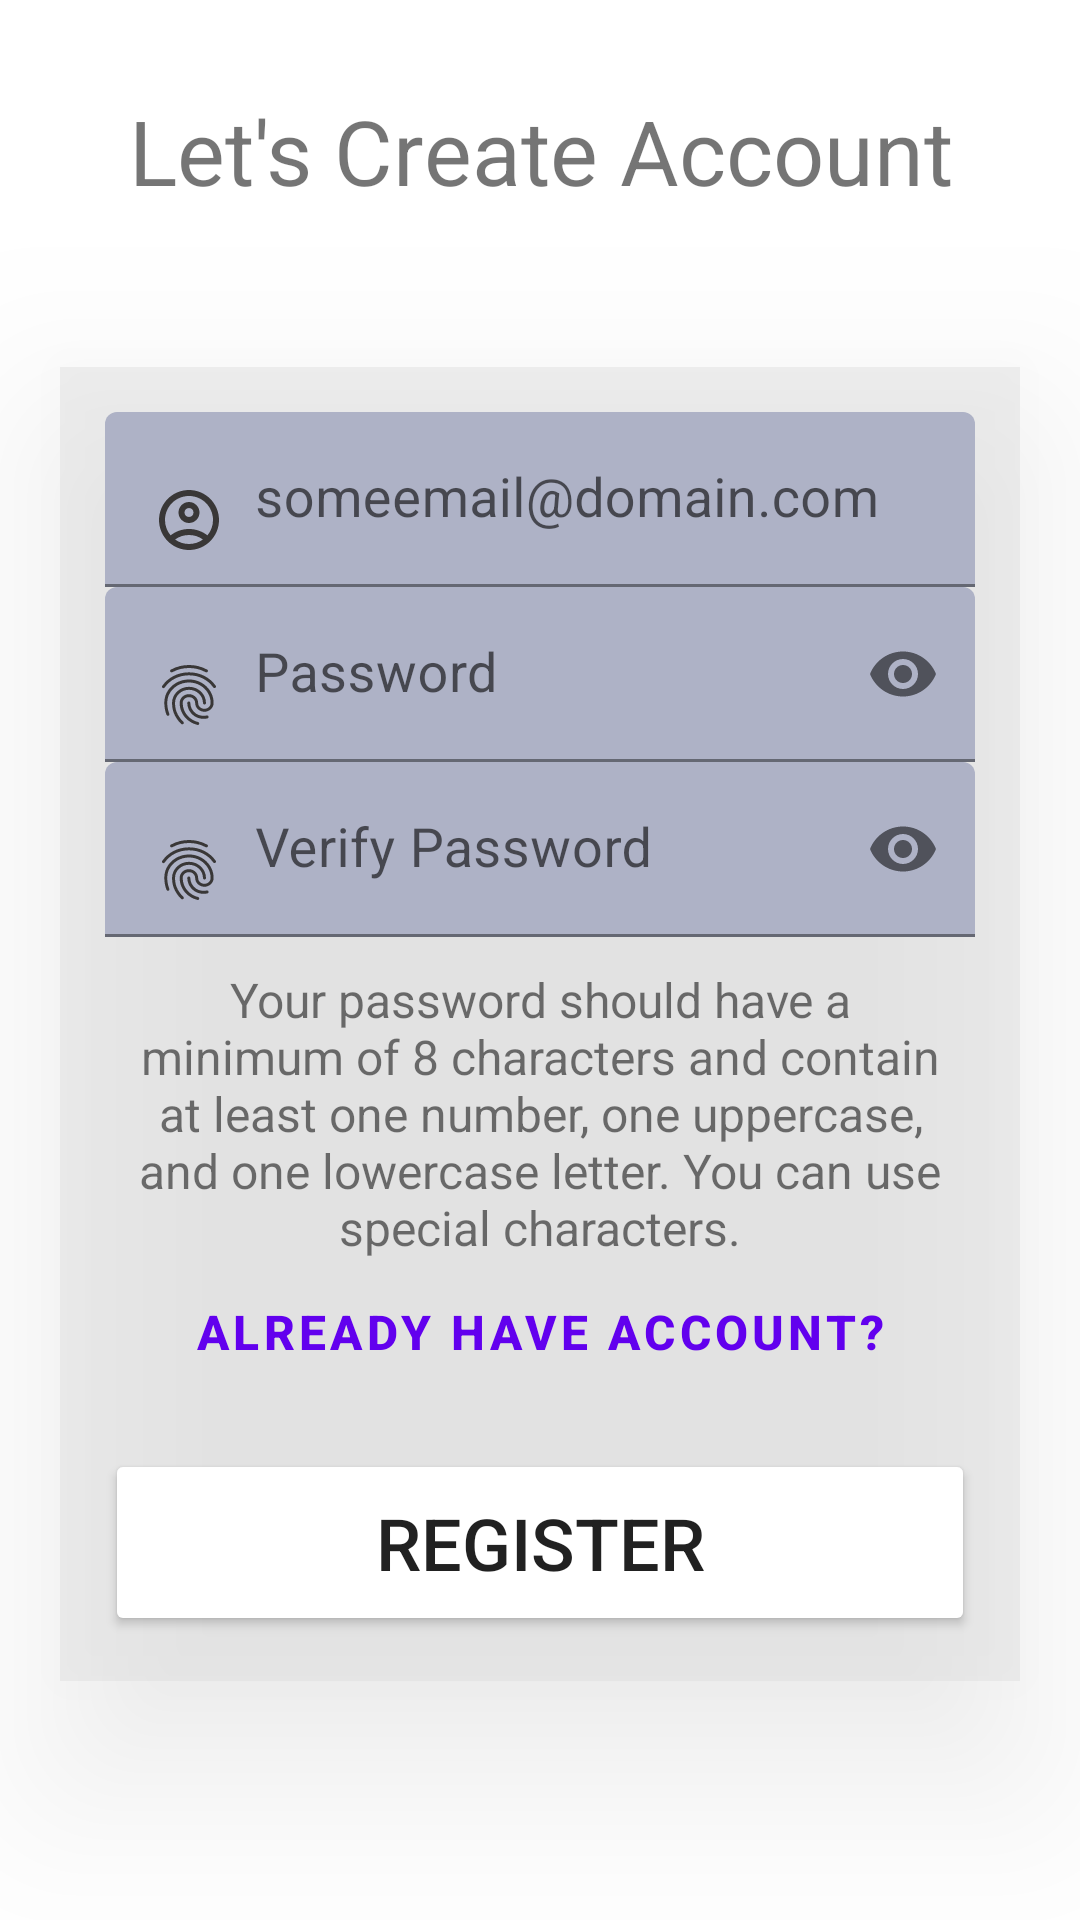

Write the Android layout XML for this screen, with the resource values it uses.
<!-- AndroidManifest.xml: application theme Theme.PhoneSpecification -->
<!-- res/layout/fragment_register.xml -->
<?xml version="1.0" encoding="utf-8"?>
<LinearLayout xmlns:android="http://schemas.android.com/apk/res/android"
    xmlns:app="http://schemas.android.com/apk/res-auto"
    xmlns:tools="http://schemas.android.com/tools"
    android:layout_width="match_parent"
    android:layout_height="match_parent"
    android:layout_gravity="center_vertical"
    android:background="@drawable/bg2"
    android:orientation="vertical"
    android:elevation="15dp"
    tools:context=".views.fragments.RegisterFragment">

    <TextView
        android:id="@+id/txt_slogan"
        android:layout_width="match_parent"
        android:layout_height="wrap_content"
        android:layout_marginVertical="30dp"
        android:text="@string/let_s_create_account"
        android:textAlignment="center"
        android:textColor="@color/blue_grey_light"
        android:textSize="30sp"/>

    <androidx.constraintlayout.widget.ConstraintLayout
        android:id="@+id/wrap"
        android:layout_width="match_parent"
        android:layout_height="wrap_content"
        android:layout_gravity="center"
        android:layout_marginHorizontal="20dp"
        android:layout_marginTop="22dp"
        android:animateLayoutChanges="true"
        android:background="#6FDBDBDB"
        android:elevation="35dp"
        android:focusable="auto"
        android:orientation="vertical"
        android:padding="15dp"
        app:cornerRadius="40dp">

        <com.google.android.material.textfield.TextInputLayout
            android:id="@+id/wrap_username"
            android:layout_width="match_parent"
            android:layout_height="wrap_content"
            app:layout_constraintEnd_toEndOf="parent"
            app:layout_constraintStart_toStartOf="parent"
            app:layout_constraintBottom_toTopOf="@id/wrap_password1">

            <com.google.android.material.textfield.TextInputEditText
                android:id="@+id/input_username"
                android:layout_width="match_parent"
                android:layout_height="wrap_content"
                android:backgroundTint="#AEB2C6"
                android:drawableStart="@drawable/ic_username"
                android:drawablePadding="10dp"
                android:ems="10"
                android:hint="@string/username"
                android:inputType="textEmailAddress"
                android:singleLine="true"
                android:textColor="@color/black"
                android:textColorHint="@color/black_effective"
                android:textSize="18sp" />

        </com.google.android.material.textfield.TextInputLayout>

        <com.google.android.material.textfield.TextInputLayout
            android:id="@+id/wrap_password1"
            android:layout_width="match_parent"
            android:layout_height="wrap_content"
            app:endIconMode="password_toggle"
            app:layout_constraintEnd_toEndOf="parent"
            app:layout_constraintStart_toStartOf="parent"
            app:layout_constraintTop_toBottomOf="@id/wrap_username">

            <com.google.android.material.textfield.TextInputEditText
                android:id="@+id/input_pass1"
                android:layout_width="match_parent"
                android:layout_height="wrap_content"
                android:backgroundTint="#AEB2C6"
                android:drawableStart="@drawable/ic_fingerprint"
                android:drawablePadding="10dp"
                android:ems="10"
                android:hint="@string/password"
                android:inputType="textPassword"
                android:textColor="@color/black"
                android:textSize="18sp" />

        </com.google.android.material.textfield.TextInputLayout>

        <com.google.android.material.textfield.TextInputLayout
            android:id="@+id/wrap_password2"
            android:layout_width="match_parent"
            android:layout_height="wrap_content"
            app:endIconMode="password_toggle"
            app:layout_constraintEnd_toEndOf="parent"
            app:layout_constraintStart_toStartOf="parent"
            app:layout_constraintTop_toBottomOf="@id/wrap_password1">

            <com.google.android.material.textfield.TextInputEditText
                android:id="@+id/input_pass_2"
                android:layout_width="match_parent"
                android:layout_height="wrap_content"
                android:backgroundTint="#AEB2C6"
                android:drawableStart="@drawable/ic_fingerprint"
                android:drawablePadding="10dp"
                android:ems="10"
                android:hint="@string/password_2"
                android:importantForAutofill="no"
                android:inputType="textPassword"
                android:textColor="@color/black"
                android:textSize="18sp" />

        </com.google.android.material.textfield.TextInputLayout>

        <TextView
            android:id="@+id/txt_error"
            android:layout_width="match_parent"
            android:layout_height="wrap_content"
            android:layout_marginTop="20dp"
            android:text="@string/input_incorrect"
            android:textAlignment="center"
            android:textColor="@color/google"
            android:textSize="18sp"
            android:visibility="gone"
            app:layout_constraintEnd_toEndOf="parent"
            app:layout_constraintStart_toStartOf="parent"
            app:layout_constraintTop_toBottomOf="@id/wrap_password2" />

        <TextView
            android:id="@+id/txt_pass_criteria"
            android:layout_width="match_parent"
            android:layout_height="wrap_content"
            android:layout_margin="10dp"
            android:text="@string/pass_criteria"
            android:textAlignment="center"
            android:textColor="@color/blue_black_light"
            android:textSize="16sp"
            app:layout_constraintEnd_toEndOf="parent"
            app:layout_constraintStart_toStartOf="parent"
            app:layout_constraintTop_toBottomOf="@id/txt_error" />

        <Button
            android:id="@+id/btn_login"
            style="@style/Widget.MaterialComponents.Button.TextButton"
            android:layout_width="wrap_content"
            android:layout_height="wrap_content"
            android:text="@string/have_account"
            android:textAlignment="center"
            android:textColor="@color/purple_500"
            android:textSize="16sp"
            android:textStyle="bold"
            app:layout_constraintEnd_toEndOf="parent"
            app:layout_constraintStart_toStartOf="parent"
            app:layout_constraintTop_toBottomOf="@+id/txt_pass_criteria" />

        <Button
            android:id="@+id/btn_register"
            android:layout_width="match_parent"
            android:layout_height="wrap_content"
            android:layout_gravity="center_horizontal"
            android:layout_marginTop="15dp"
            android:backgroundTint="@color/blue_black_light"
            android:elevation="5dp"
            android:padding="15dp"
            android:textSize="24sp"
            android:text="@string/sign_up"
            app:layout_constraintEnd_toEndOf="parent"
            app:layout_constraintStart_toStartOf="parent"
            app:layout_constraintTop_toBottomOf="@id/btn_login" />

    </androidx.constraintlayout.widget.ConstraintLayout>

</LinearLayout>
<!-- resources referenced by this layout -->
<resources>
  <!-- drawable ic_fingerprint: vector/xml drawable (drawable, 2364 chars, omitted) -->
  <!-- drawable ic_username (drawable) -->
  <vector android:height="24dp" android:tint="#393737"
      android:viewportHeight="24" android:viewportWidth="24"
      android:width="24dp" xmlns:android="http://schemas.android.com/apk/res/android">
      <path android:fillColor="@android:color/white" android:pathData="M12,2C6.48,2 2,6.48 2,12s4.48,10 10,10s10,-4.48 10,-10S17.52,2 12,2zM7.35,18.5C8.66,17.56 10.26,17 12,17s3.34,0.56 4.65,1.5C15.34,19.44 13.74,20 12,20S8.66,19.44 7.35,18.5zM18.14,17.12L18.14,17.12C16.45,15.8 14.32,15 12,15s-4.45,0.8 -6.14,2.12l0,0C4.7,15.73 4,13.95 4,12c0,-4.42 3.58,-8 8,-8s8,3.58 8,8C20,13.95 19.3,15.73 18.14,17.12z"/>
      <path android:fillColor="@android:color/white" android:pathData="M12,6c-1.93,0 -3.5,1.57 -3.5,3.5S10.07,13 12,13s3.5,-1.57 3.5,-3.5S13.93,6 12,6zM12,11c-0.83,0 -1.5,-0.67 -1.5,-1.5S11.17,8 12,8s1.5,0.67 1.5,1.5S12.83,11 12,11z"/>
  </vector>
  <string name="have_account">Already have account?</string>
  <string name="input_incorrect">Required input is incorrect!</string>
  <string name="let_s_create_account">Let\'s Create Account</string>
  <string name="pass_criteria">Your password should have a minimum of 8 characters and contain at least one number, one uppercase, and one lowercase letter. You can use special characters.</string>
  <string name="password">Password</string>
  <string name="password_2">Verify Password</string>
  <string name="sign_up">Register</string>
  <string name="username">someemail@domain.com</string>
  <style name="Theme.PhoneSpecification" parent="Theme.MaterialComponents.Light.NoActionBar">
          
          <item name="colorPrimary">@color/purple_500</item>
          <item name="colorPrimaryVariant">@color/purple_700</item>
          <item name="colorOnPrimary">@color/white</item>
          
          <item name="colorSecondary">@color/teal_200</item>
          <item name="colorSecondaryVariant">@color/teal_700</item>
          <item name="colorOnSecondary">@color/black</item>
          
          <item name="android:statusBarColor" tools:targetApi="l">?attr/colorPrimaryVariant</item>
          
      </style>
  <!-- not gathered from this repository: default colours our renderer supplied (Android Studio template values) -->
  <color name="purple_500">#FF6200EE</color>
  <color name="purple_700">#FF3700B3</color>
  <color name="teal_200">#FF03DAC5</color>
  <color name="teal_700">#FF018786</color>
  <color name="black">#FF000000</color>
  <color name="white">#FFFFFFFF</color>
</resources>
